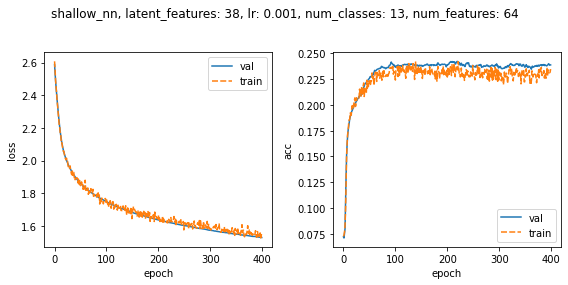

Values plotted in this chart, from the file beside it:
, , loss, acc, loss, acc
, , val, val, train, train
epoch, step, , , , 
0, 19, 2.587, 0.07186, 2.608, 0.07239
1, 39, 2.534, 0.07082, 2.558, 0.07355
2, 59, 2.487, 0.07523, 2.489, 0.07682
3, 79, 2.445, 0.07966, 2.447, 0.08267
4, 99, 2.406, 0.1058, 2.406, 0.09737
5, 119, 2.369, 0.1301, 2.367, 0.1217
6, 139, 2.332, 0.1508, 2.332, 0.1494
7, 159, 2.297, 0.1615, 2.291, 0.1624
8, 179, 2.264, 0.1698, 2.252, 0.1716
9, 199, 2.231, 0.1754, 2.216, 0.1743
10, 219, 2.202, 0.1791, 2.205, 0.1819
11, 239, 2.175, 0.1824, 2.163, 0.1856
12, 259, 2.151, 0.1861, 2.159, 0.1862
13, 279, 2.128, 0.1886, 2.107, 0.1921
14, 299, 2.109, 0.1902, 2.11, 0.1901
15, 319, 2.092, 0.1924, 2.088, 0.19
16, 339, 2.078, 0.1939, 2.068, 0.1969
17, 359, 2.063, 0.1948, 2.056, 0.1994
18, 379, 2.05, 0.1962, 2.056, 0.1963
19, 399, 2.039, 0.1973, 2.039, 0.1966
20, 419, 2.028, 0.199, 2.017, 0.2013
21, 439, 2.019, 0.1995, 2.013, 0.2044
22, 459, 2.01, 0.2011, 2.004, 0.2069
23, 479, 2.001, 0.2019, 2.015, 0.1985
24, 499, 1.993, 0.2028, 1.994, 0.1997
25, 519, 1.986, 0.2038, 1.996, 0.207
26, 539, 1.978, 0.2043, 1.967, 0.2048
27, 559, 1.97, 0.2056, 1.959, 0.2054
28, 579, 1.964, 0.2062, 1.95, 0.2056
29, 599, 1.957, 0.207, 1.959, 0.2055
30, 619, 1.951, 0.2083, 1.967, 0.2072
31, 639, 1.945, 0.2082, 1.942, 0.2154
32, 659, 1.939, 0.2091, 1.925, 0.2113
33, 679, 1.934, 0.2093, 1.914, 0.214
34, 699, 1.928, 0.2102, 1.941, 0.2086
35, 719, 1.923, 0.2103, 1.91, 0.2182
36, 739, 1.917, 0.2108, 1.928, 0.2098
37, 759, 1.913, 0.2127, 1.928, 0.2106
38, 779, 1.908, 0.214, 1.896, 0.2187
39, 799, 1.903, 0.2173, 1.879, 0.2214
40, 819, 1.899, 0.2182, 1.892, 0.2082
41, 839, 1.894, 0.2201, 1.889, 0.216
42, 859, 1.89, 0.2207, 1.892, 0.213
43, 879, 1.886, 0.2211, 1.896, 0.2141
44, 899, 1.882, 0.2221, 1.89, 0.2113
45, 919, 1.879, 0.2225, 1.863, 0.224
46, 939, 1.875, 0.2229, 1.886, 0.2163
47, 959, 1.872, 0.224, 1.856, 0.2209
48, 979, 1.868, 0.2249, 1.887, 0.2179
49, 999, 1.864, 0.2252, 1.852, 0.2231
50, 1019, 1.861, 0.2258, 1.847, 0.2211
51, 1039, 1.858, 0.2273, 1.848, 0.2235
52, 1059, 1.855, 0.2273, 1.869, 0.2199
53, 1079, 1.851, 0.2278, 1.849, 0.2232
54, 1099, 1.848, 0.2281, 1.863, 0.2231
55, 1119, 1.844, 0.228, 1.824, 0.2311
56, 1139, 1.842, 0.2285, 1.841, 0.2294
57, 1159, 1.839, 0.2306, 1.826, 0.2252
... 342 more rows
